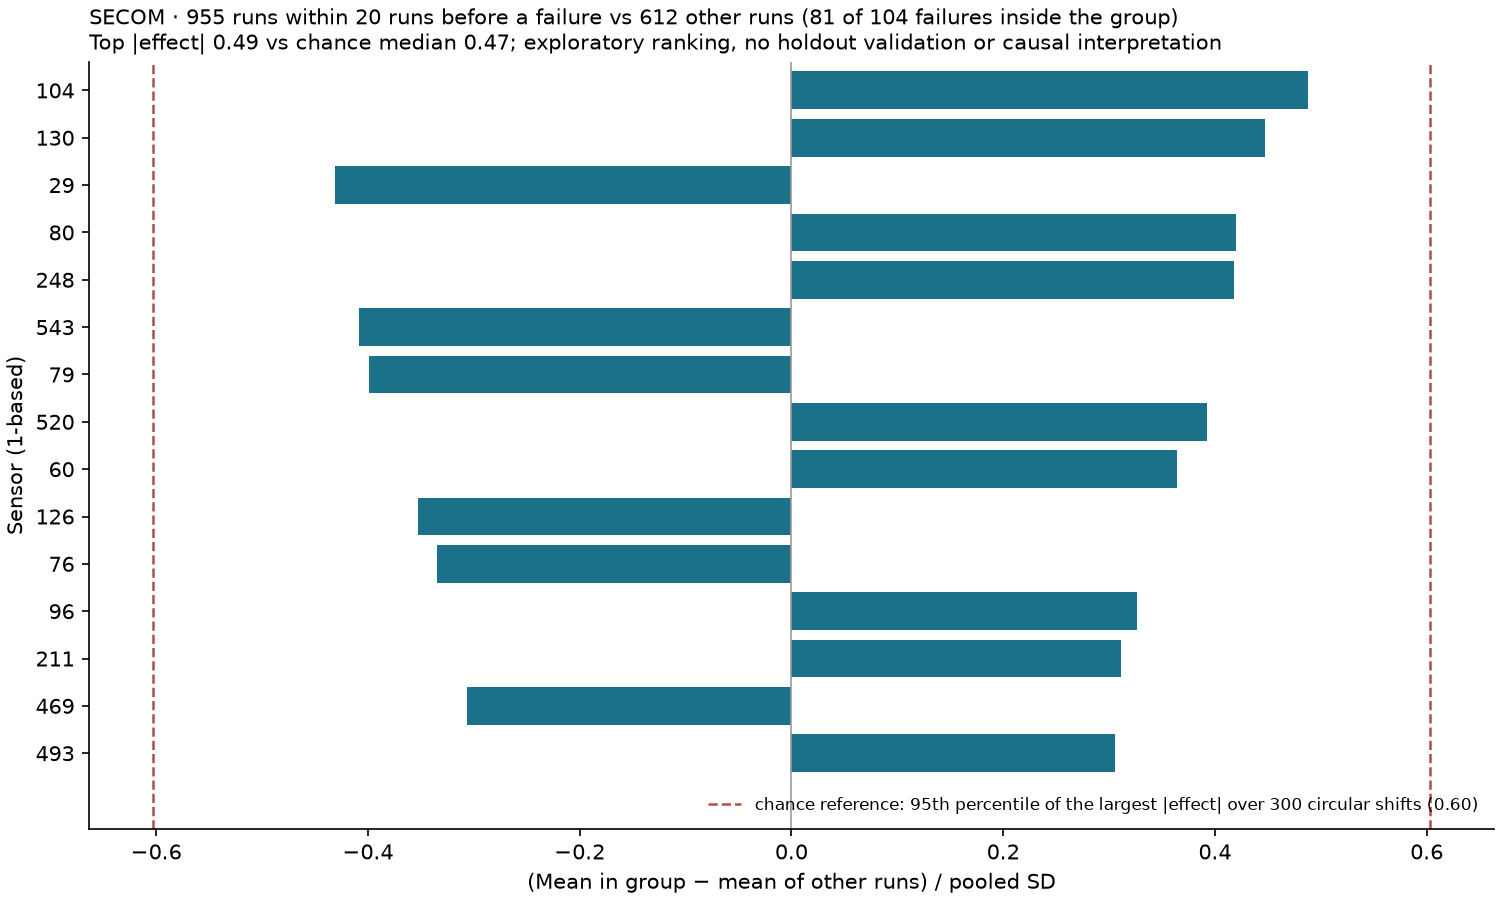

Source data for this figure (header and first rows):
feature_no, n_before, n_other, mean_before, mean_other, pooled_sd, effect_size, status
104, 954, 611, -0.009221, -0.01068, 0.002982, 0.488, EXPLORATORY
130, 951, 607, -0.3463, -0.8801, 1.193, 0.4475, EXPLORATORY
29, 954, 611, 68.93, 70.39, 3.388, -0.4315, EXPLORATORY
80, 955, 588, 0.007076, -0.002417, 0.02262, 0.4196, EXPLORATORY
248, 569, 283, 0.06249, 0.03505, 0.06566, 0.418, EXPLORATORY
543, 954, 611, 0.1108, 0.1119, 0.002685, -0.4086, EXPLORATORY
79, 955, 588, -0.02079, -0.002034, 0.04701, -0.399, EXPLORATORY
520, 569, 283, 13.75, 7.654, 15.56, 0.392, EXPLORATORY
60, 950, 610, 4.295, 0.881, 9.388, 0.3637, EXPLORATORY
126, 951, 607, 1.147, 1.245, 0.2766, -0.353, EXPLORATORY
76, 955, 588, -0.009709, -0.002345, 0.02201, -0.3346, EXPLORATORY
96, 951, 610, 7.318611987381758e-05, 3.950819672131137e-05, 0.0001031, 0.3265, EXPLORATORY
211, 955, 588, 0.09379, 0.08086, 0.04161, 0.3108, EXPLORATORY
469, 950, 610, 196.8, 266.8, 228.3, -0.3064, EXPLORATORY
493, 121, 105, 8.419, 7.886, 1.743, 0.3058, EXPLORATORY
511, 954, 611, 60.21, 48.82, 37.29, 0.3055, EXPLORATORY
128, 951, 607, 0.6326, 0.6733, 0.134, -0.3036, EXPLORATORY
545, 954, 611, 0.002544, 0.002455, 0.0002924, 0.3032, EXPLORATORY
86, 121, 105, 0.1124, 0.1132, 0.002903, -0.2951, EXPLORATORY
349, 955, 588, 0.02599, 0.02262, 0.01175, 0.2866, EXPLORATORY
123, 951, 607, 3.8, 4.053, 0.8959, -0.2832, EXPLORATORY
73, 560, 213, 148.9, 154.1, 18.25, -0.283, EXPLORATORY
39, 955, 611, 86.88, 86.76, 0.4428, 0.28, EXPLORATORY
134, 952, 607, 1005, 1003, 6.481, 0.2767, EXPLORATORY
12, 955, 610, 0.963, 0.9664, 0.01234, -0.2763, EXPLORATORY
293, 89, 49, 0.01561, 0.01245, 0.01144, 0.2758, EXPLORATORY
221, 121, 105, 0.00946, 0.008928, 0.001975, 0.2697, EXPLORATORY
158, 89, 49, 0.05078, 0.04043, 0.03937, 0.2629, EXPLORATORY
125, 951, 607, 15.81, 15.78, 0.1133, 0.2572, EXPLORATORY
386, 569, 283, 0.0126, 0.009067, 0.01428, 0.2475, EXPLORATORY
302, 954, 611, 0.8789, 0.9589, 0.3298, -0.2427, EXPLORATORY
112, 274, 275, 231.6, 232.1, 2.093, -0.2322, EXPLORATORY
359, 121, 105, 0.002484, 0.002395, 0.0003931, 0.2266, EXPLORATORY
31, 954, 611, 0.187, 0.1798, 0.03277, 0.2184, EXPLORATORY
475, 950, 610, 35.55, 40.89, 24.69, -0.2164, EXPLORATORY
549, 786, 521, 75.97, 75.24, 3.373, 0.2163, EXPLORATORY
111, 274, 275, 101.5, 101.1, 1.871, 0.2116, EXPLORATORY
214, 955, 588, 0.0646, 0.05344, 0.05277, 0.2113, EXPLORATORY
296, 954, 611, 276.2, 216.8, 282.1, 0.2103, EXPLORATORY
352, 955, 588, 0.02953, 0.02442, 0.02445, 0.2088, EXPLORATORY
161, 954, 611, 601.9, 482.7, 572, 0.2084, EXPLORATORY
122, 951, 607, 15.8, 15.78, 0.09915, 0.2063, EXPLORATORY
167, 954, 611, 2.699, 2.929, 1.114, -0.206, EXPLORATORY
124, 951, 607, 15.84, 15.82, 0.1078, 0.2039, EXPLORATORY
364, 933, 583, 344.1, 316, 138.2, 0.2034, EXPLORATORY
226, 933, 583, 1074, 988.4, 431.3, 0.1983, EXPLORATORY
131, 951, 607, 0.7513, 0.7351, 0.08218, 0.1969, EXPLORATORY
453, 954, 612, 5.277, 5.456, 0.9153, -0.1958, EXPLORATORY
30, 954, 611, 2.397, 2.318, 0.407, 0.1957, EXPLORATORY
583, 954, 612, 0.5004, 0.4997, 0.00339, 0.194, EXPLORATORY
588, 954, 612, 0.01581, 0.01751, 0.008771, -0.1936, EXPLORATORY
498, 933, 583, 12.19, 11.24, 4.937, 0.1921, EXPLORATORY
18, 955, 609, 0.9706, 0.9728, 0.01201, -0.1901, EXPLORATORY
440, 954, 611, 67.83, 75.04, 38.23, -0.1885, EXPLORATORY
473, 950, 610, 134.4, 143.3, 47.51, -0.1883, EXPLORATORY
63, 951, 610, 115.9, 117.5, 8.596, -0.1881, EXPLORATORY
26, 954, 611, 1.191, 1.224, 0.1769, -0.1877, EXPLORATORY
432, 954, 611, 25.01, 18.22, 36.26, 0.1871, EXPLORATORY
15, 955, 609, 8.803, 9.323, 2.786, -0.1867, EXPLORATORY
139, 950, 603, 58.49, 56.2, 12.3, 0.1865, EXPLORATORY
... 530 more rows
